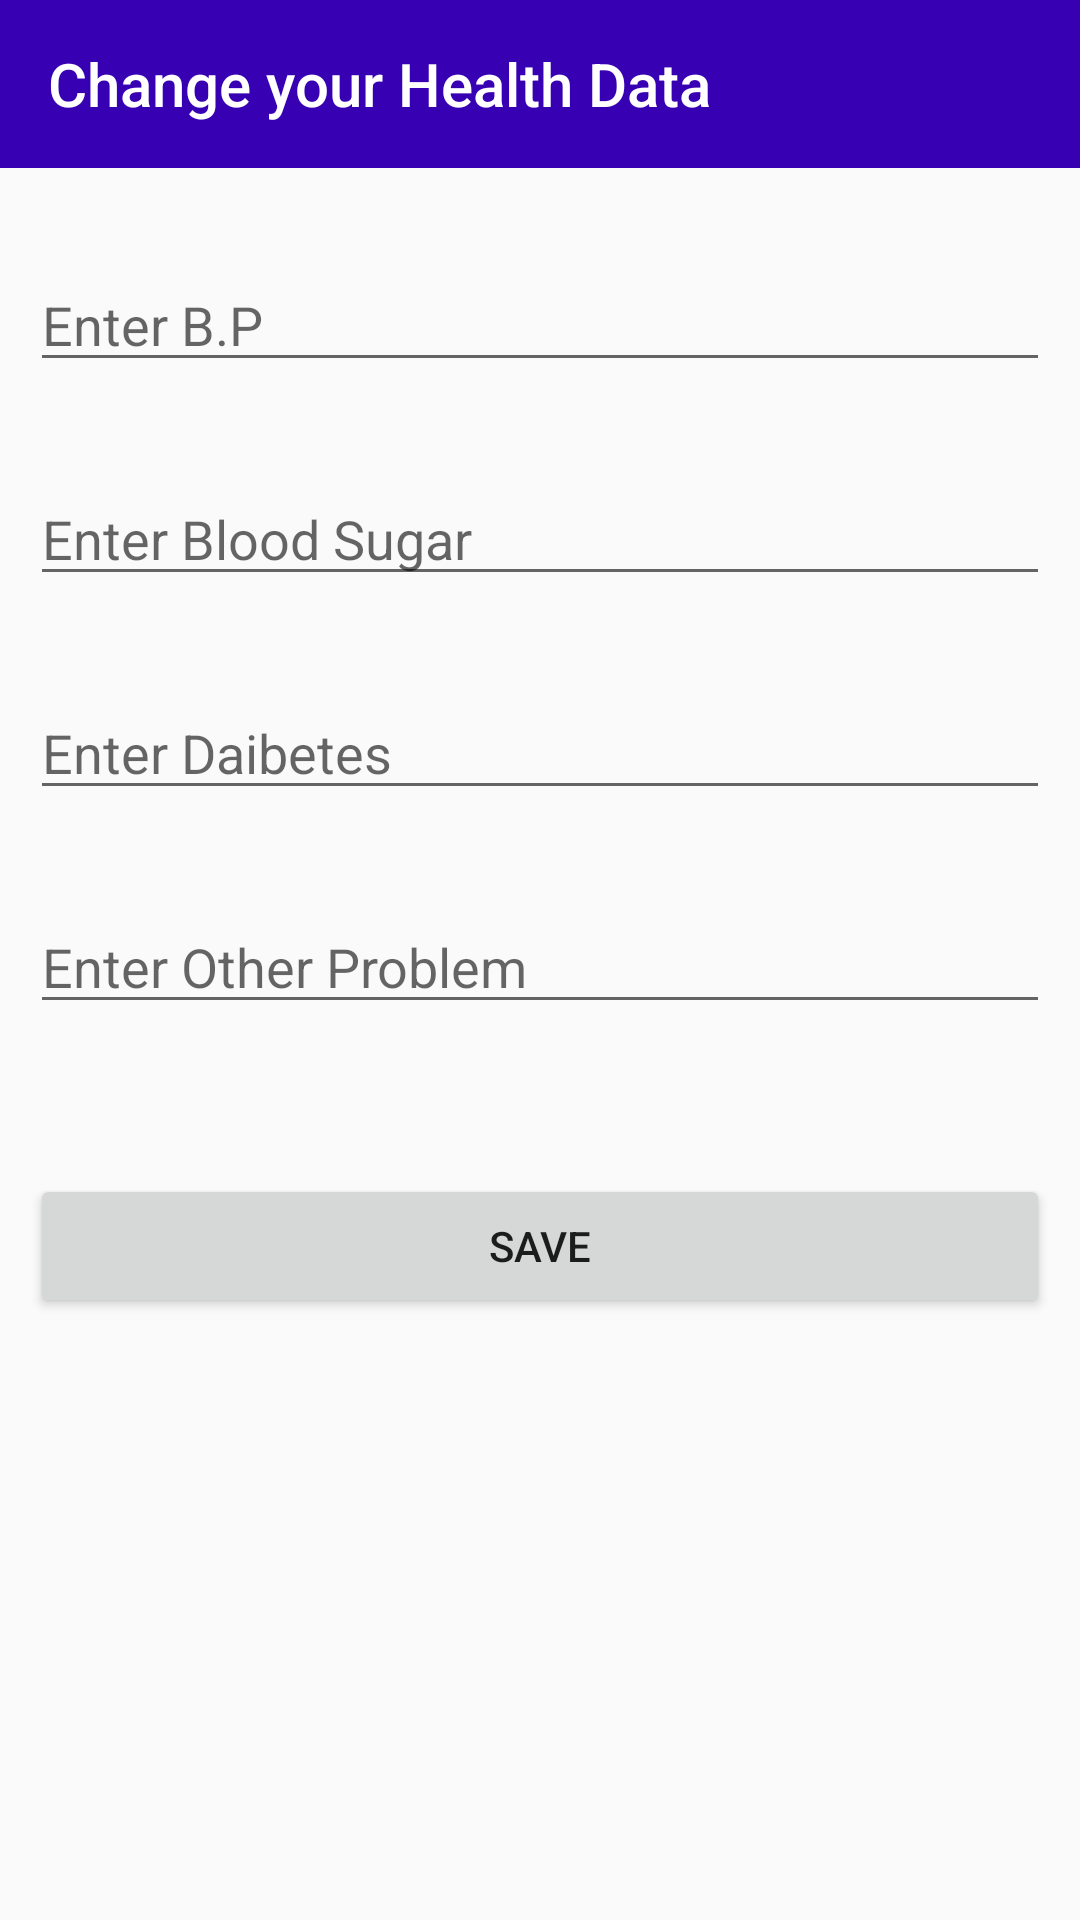

The Android layout XML behind this screen, and the referenced resources:
<!-- AndroidManifest.xml: application theme AppTheme -->
<!-- res/layout/activity_change_health_data.xml -->
<?xml version="1.0" encoding="utf-8"?>
<LinearLayout xmlns:android="http://schemas.android.com/apk/res/android"
    xmlns:tools="http://schemas.android.com/tools"
    android:layout_width="match_parent"
    android:layout_height="match_parent"
    android:orientation="vertical"
    tools:context=".change_health_data">

    <Toolbar
        android:id="@+id/chdta_toolbar"
        android:layout_width="match_parent"
        android:layout_height="wrap_content"
        android:background="@color/colorPrimaryDark"
        android:navigationIcon="@drawable/ic_arrow_back_white"
        android:title="Change your Health Data"
        android:titleTextColor="@color/colorHeading" />

    <EditText
        android:id="@+id/chdta_bp"
        android:layout_width="match_parent"
        android:layout_height="wrap_content"
        android:layout_marginStart="10dp"
        android:layout_marginTop="30dp"
        android:layout_marginEnd="10dp"
        android:ems="10"
        android:hint="Enter B.P"
        android:inputType="textPersonName" />

    <EditText
        android:id="@+id/chdta_sugar"
        android:layout_width="match_parent"
        android:layout_height="wrap_content"
        android:layout_marginStart="10dp"
        android:layout_marginTop="30dp"
        android:layout_marginEnd="10dp"
        android:ems="10"
        android:hint="Enter Blood Sugar"
        android:inputType="textPersonName" />

    <EditText
        android:id="@+id/chdta_diabetes"
        android:layout_width="match_parent"
        android:layout_height="wrap_content"
        android:layout_marginStart="10dp"
        android:layout_marginTop="30dp"
        android:layout_marginEnd="10dp"
        android:ems="10"
        android:hint="Enter Daibetes"
        android:inputType="textPersonName" />

    <EditText
        android:id="@+id/chdta_other"
        android:layout_width="match_parent"
        android:layout_height="wrap_content"
        android:layout_marginStart="10dp"
        android:layout_marginTop="30dp"
        android:layout_marginEnd="10dp"
        android:ems="10"
        android:hint="Enter Other Problem"
        android:inputType="textPersonName" />

    <Button
        android:id="@+id/chdta_saveBtn"
        android:layout_width="match_parent"
        android:layout_height="wrap_content"
        android:layout_marginStart="10dp"
        android:layout_marginTop="50dp"
        android:layout_marginEnd="10dp"
        android:text="Save" />

</LinearLayout>
<!-- resources referenced by this layout -->
<resources>
  <color name="colorHeading">#FFFFFF</color>
  <color name="colorPrimaryDark">#3700B3</color>
  <style name="AppTheme" parent="Theme.AppCompat.Light.DarkActionBar">
          
          <item name="colorPrimary">@color/colorPrimary</item>
          <item name="colorPrimaryDark">@color/colorPrimaryDark</item>
          <item name="colorAccent">@color/colorAccent</item>
          <item name="android:statusBarColor">#00000000</item>
          <item name="windowActionBar">false</item>
          <item name="windowNoTitle">true</item>
      </style>
  <color name="colorPrimary">#6200EE</color>
  <color name="colorAccent">#03DAC5</color>
</resources>
